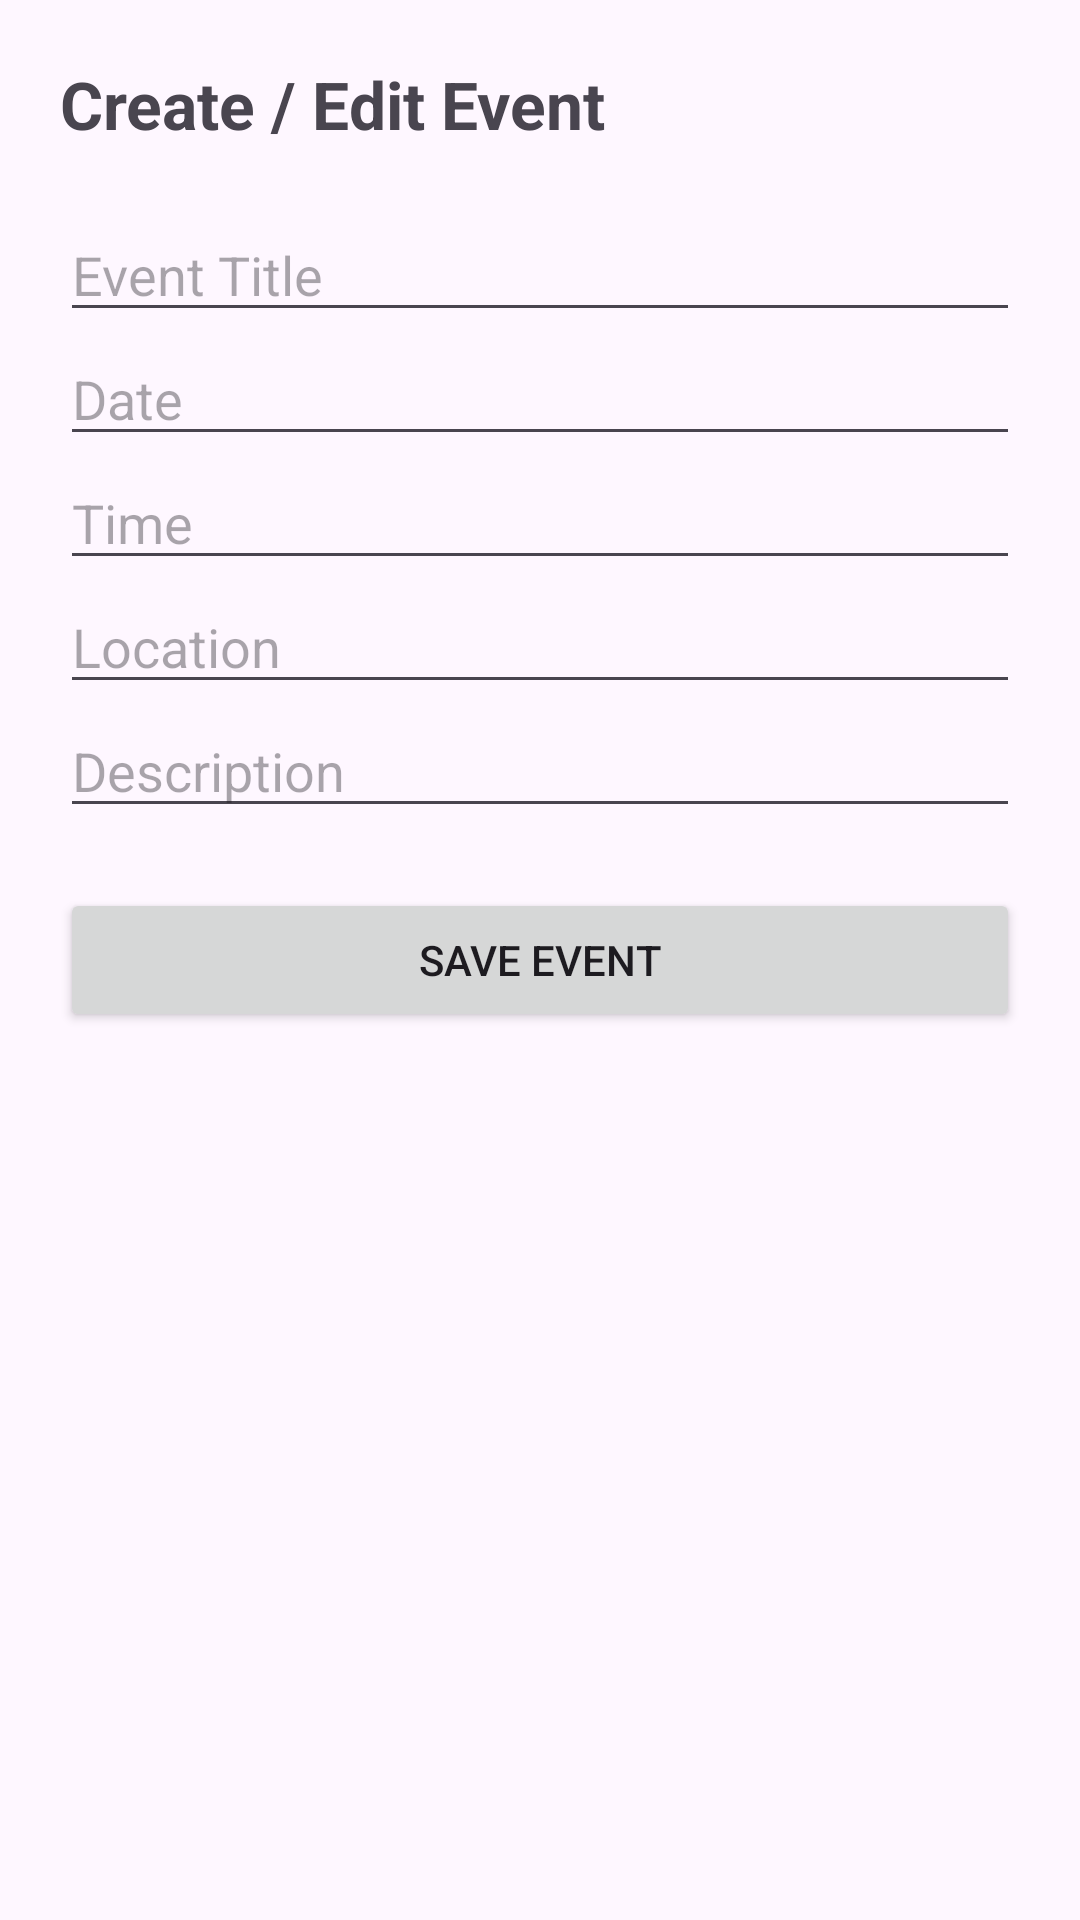

Write the Android layout XML for this screen, with the resource values it uses.
<!-- AndroidManifest.xml: application theme Theme.UniversityEventManagementApplication -->
<!-- res/layout/activity_manage_event.xml -->
<?xml version="1.0" encoding="utf-8"?>
<LinearLayout xmlns:android="http://schemas.android.com/apk/res/android"
    android:layout_width="match_parent"
    android:layout_height="match_parent"
    android:orientation="vertical"
    android:padding="20dp">

    <TextView
        android:text="Create / Edit Event"
        android:textSize="22sp"
        android:textStyle="bold"
        android:layout_marginBottom="20dp"
        android:layout_width="wrap_content"
        android:layout_height="wrap_content"/>

    <EditText
        android:id="@+id/title"
        android:hint="Event Title"
        android:layout_width="match_parent"
        android:layout_height="wrap_content"/>

    <EditText
        android:id="@+id/date"
        android:hint="Date"
        android:layout_width="match_parent"
        android:layout_height="wrap_content"/>

    <EditText
        android:id="@+id/time"
        android:hint="Time"
        android:layout_width="match_parent"
        android:layout_height="wrap_content"/>

    <EditText
        android:id="@+id/location"
        android:hint="Location"
        android:layout_width="match_parent"
        android:layout_height="wrap_content"/>

    <EditText
        android:id="@+id/description"
        android:hint="Description"
        android:layout_width="match_parent"
        android:layout_height="wrap_content"/>

    <Button
        android:id="@+id/saveBtn"
        android:text="Save Event"
        android:layout_width="match_parent"
        android:layout_height="wrap_content"
        android:layout_marginTop="20dp"/>
</LinearLayout>
<!-- resources referenced by this layout -->
<resources>
  <style name="Theme.UniversityEventManagementApplication" parent="Base.Theme.UniversityEventManagementApplication" />
  <style name="Base.Theme.UniversityEventManagementApplication" parent="Theme.Material3.DayNight.NoActionBar">
          
          
      </style>
</resources>
